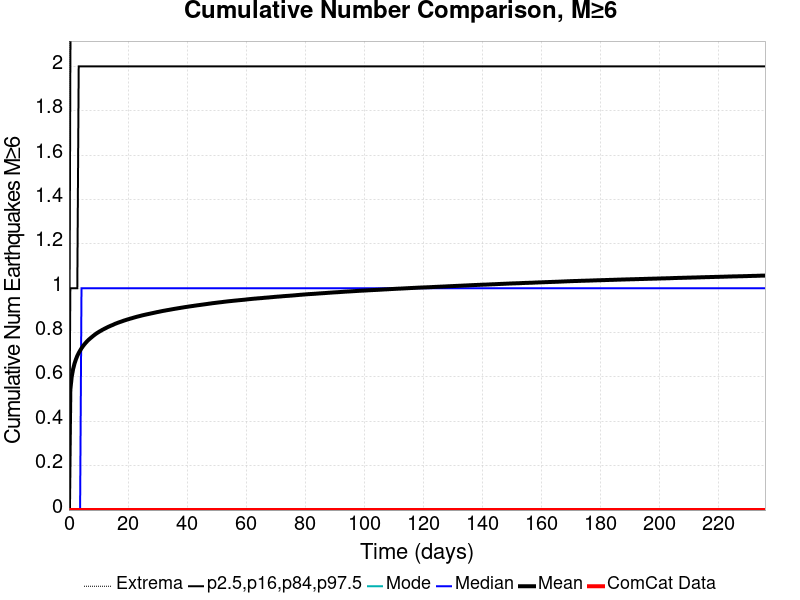

Values plotted in this chart, from the file beside it:
Time (days), ComCat Data, Simulation Mean, Simulation Median, Simulation Mode, Simulation Minimum, Simulation Maximum, 2.5 %-ile, 16 %-ile, 84 %-ile, 97.5 %-ile
0.0, 0.0, 0.0, 0.0, 0.0, 0.0, 0.0, 0.0, 0.0, 0.0, 0.0
0.4724, 0.0, 0.5424, 0.0, 0.0, 0.0, 7.0, 0.0, 0.0, 1.0, 2.0
0.9448, 0.0, 0.6014, 0.0, 0.0, 0.0, 7.0, 0.0, 0.0, 1.0, 3.0
1.417, 0.0, 0.6357, 0.0, 0.0, 0.0, 7.0, 0.0, 0.0, 1.0, 3.0
1.89, 0.0, 0.6603, 0.0, 0.0, 0.0, 7.0, 0.0, 0.0, 1.0, 3.0
2.362, 0.0, 0.6794, 0.0, 0.0, 0.0, 7.0, 0.0, 0.0, 1.0, 3.0
2.834, 0.0, 0.6954, 0.0, 0.0, 0.0, 7.0, 0.0, 0.0, 1.0, 3.0
3.307, 0.0, 0.7079, 0.0, 0.0, 0.0, 7.0, 0.0, 0.0, 2.0, 3.0
3.779, 0.0, 0.719, 0.0, 0.0, 0.0, 7.0, 0.0, 0.0, 2.0, 3.0
4.252, 0.0, 0.7293, 1.0, 0.0, 0.0, 7.0, 0.0, 0.0, 2.0, 3.0
4.724, 0.0, 0.7383, 1.0, 0.0, 0.0, 7.0, 0.0, 0.0, 2.0, 3.0
5.196, 0.0, 0.7465, 1.0, 0.0, 0.0, 7.0, 0.0, 0.0, 2.0, 3.0
5.669, 0.0, 0.754, 1.0, 0.0, 0.0, 7.0, 0.0, 0.0, 2.0, 3.0
6.141, 0.0, 0.7607, 1.0, 0.0, 0.0, 7.0, 0.0, 0.0, 2.0, 3.0
6.614, 0.0, 0.7671, 1.0, 0.0, 0.0, 7.0, 0.0, 0.0, 2.0, 3.0
7.086, 0.0, 0.7726, 1.0, 0.0, 0.0, 7.0, 0.0, 0.0, 2.0, 3.0
7.558, 0.0, 0.7779, 1.0, 0.0, 0.0, 7.0, 0.0, 0.0, 2.0, 3.0
8.031, 0.0, 0.7832, 1.0, 0.0, 0.0, 7.0, 0.0, 0.0, 2.0, 3.0
8.503, 0.0, 0.7882, 1.0, 0.0, 0.0, 7.0, 0.0, 0.0, 2.0, 3.0
8.976, 0.0, 0.793, 1.0, 0.0, 0.0, 7.0, 0.0, 0.0, 2.0, 3.0
9.448, 0.0, 0.7974, 1.0, 0.0, 0.0, 7.0, 0.0, 0.0, 2.0, 3.0
9.92, 0.0, 0.8014, 1.0, 0.0, 0.0, 7.0, 0.0, 0.0, 2.0, 3.0
10.39, 0.0, 0.8052, 1.0, 0.0, 0.0, 7.0, 0.0, 0.0, 2.0, 3.0
10.87, 0.0, 0.8087, 1.0, 0.0, 0.0, 7.0, 0.0, 0.0, 2.0, 3.0
11.34, 0.0, 0.8126, 1.0, 0.0, 0.0, 7.0, 0.0, 0.0, 2.0, 3.0
11.81, 0.0, 0.8158, 1.0, 0.0, 0.0, 7.0, 0.0, 0.0, 2.0, 3.0
12.28, 0.0, 0.819, 1.0, 0.0, 0.0, 7.0, 0.0, 0.0, 2.0, 3.0
12.75, 0.0, 0.8222, 1.0, 0.0, 0.0, 7.0, 0.0, 0.0, 2.0, 3.0
13.23, 0.0, 0.8255, 1.0, 0.0, 0.0, 7.0, 0.0, 0.0, 2.0, 3.0
13.7, 0.0, 0.8282, 1.0, 0.0, 0.0, 7.0, 0.0, 0.0, 2.0, 3.0
14.17, 0.0, 0.831, 1.0, 0.0, 0.0, 8.0, 0.0, 0.0, 2.0, 3.0
14.64, 0.0, 0.8336, 1.0, 0.0, 0.0, 8.0, 0.0, 0.0, 2.0, 3.0
15.12, 0.0, 0.8363, 1.0, 0.0, 0.0, 8.0, 0.0, 0.0, 2.0, 3.0
15.59, 0.0, 0.8394, 1.0, 0.0, 0.0, 8.0, 0.0, 0.0, 2.0, 3.0
16.06, 0.0, 0.8417, 1.0, 0.0, 0.0, 8.0, 0.0, 0.0, 2.0, 3.0
16.53, 0.0, 0.8443, 1.0, 0.0, 0.0, 8.0, 0.0, 0.0, 2.0, 3.0
17.01, 0.0, 0.8465, 1.0, 0.0, 0.0, 8.0, 0.0, 0.0, 2.0, 3.0
17.48, 0.0, 0.8486, 1.0, 0.0, 0.0, 8.0, 0.0, 0.0, 2.0, 3.0
17.95, 0.0, 0.8508, 1.0, 0.0, 0.0, 8.0, 0.0, 0.0, 2.0, 3.0
18.42, 0.0, 0.8531, 1.0, 0.0, 0.0, 8.0, 0.0, 0.0, 2.0, 3.0
18.9, 0.0, 0.8552, 1.0, 0.0, 0.0, 8.0, 0.0, 0.0, 2.0, 3.0
19.37, 0.0, 0.8572, 1.0, 0.0, 0.0, 8.0, 0.0, 0.0, 2.0, 3.0
19.84, 0.0, 0.8592, 1.0, 0.0, 0.0, 8.0, 0.0, 0.0, 2.0, 3.0
20.31, 0.0, 0.861, 1.0, 0.0, 0.0, 8.0, 0.0, 0.0, 2.0, 3.0
20.79, 0.0, 0.8631, 1.0, 0.0, 0.0, 8.0, 0.0, 0.0, 2.0, 3.0
21.26, 0.0, 0.8647, 1.0, 0.0, 0.0, 8.0, 0.0, 0.0, 2.0, 3.0
21.73, 0.0, 0.8666, 1.0, 0.0, 0.0, 8.0, 0.0, 0.0, 2.0, 3.0
22.2, 0.0, 0.8685, 1.0, 0.0, 0.0, 8.0, 0.0, 0.0, 2.0, 3.0
22.68, 0.0, 0.8702, 1.0, 0.0, 0.0, 8.0, 0.0, 0.0, 2.0, 3.0
23.15, 0.0, 0.872, 1.0, 0.0, 0.0, 8.0, 0.0, 0.0, 2.0, 3.0
23.62, 0.0, 0.8736, 1.0, 0.0, 0.0, 8.0, 0.0, 0.0, 2.0, 3.0
24.09, 0.0, 0.875, 1.0, 0.0, 0.0, 8.0, 0.0, 0.0, 2.0, 3.0
24.56, 0.0, 0.8769, 1.0, 0.0, 0.0, 8.0, 0.0, 0.0, 2.0, 3.0
25.04, 0.0, 0.8783, 1.0, 0.0, 0.0, 8.0, 0.0, 0.0, 2.0, 3.0
25.51, 0.0, 0.8798, 1.0, 0.0, 0.0, 8.0, 0.0, 0.0, 2.0, 3.0
25.98, 0.0, 0.8812, 1.0, 0.0, 0.0, 8.0, 0.0, 0.0, 2.0, 3.0
26.45, 0.0, 0.8826, 1.0, 0.0, 0.0, 8.0, 0.0, 0.0, 2.0, 3.0
26.93, 0.0, 0.8839, 1.0, 0.0, 0.0, 8.0, 0.0, 0.0, 2.0, 3.0
27.4, 0.0, 0.8852, 1.0, 0.0, 0.0, 8.0, 0.0, 0.0, 2.0, 3.0
27.87, 0.0, 0.8867, 1.0, 0.0, 0.0, 8.0, 0.0, 0.0, 2.0, 3.0
... 440 more rows
